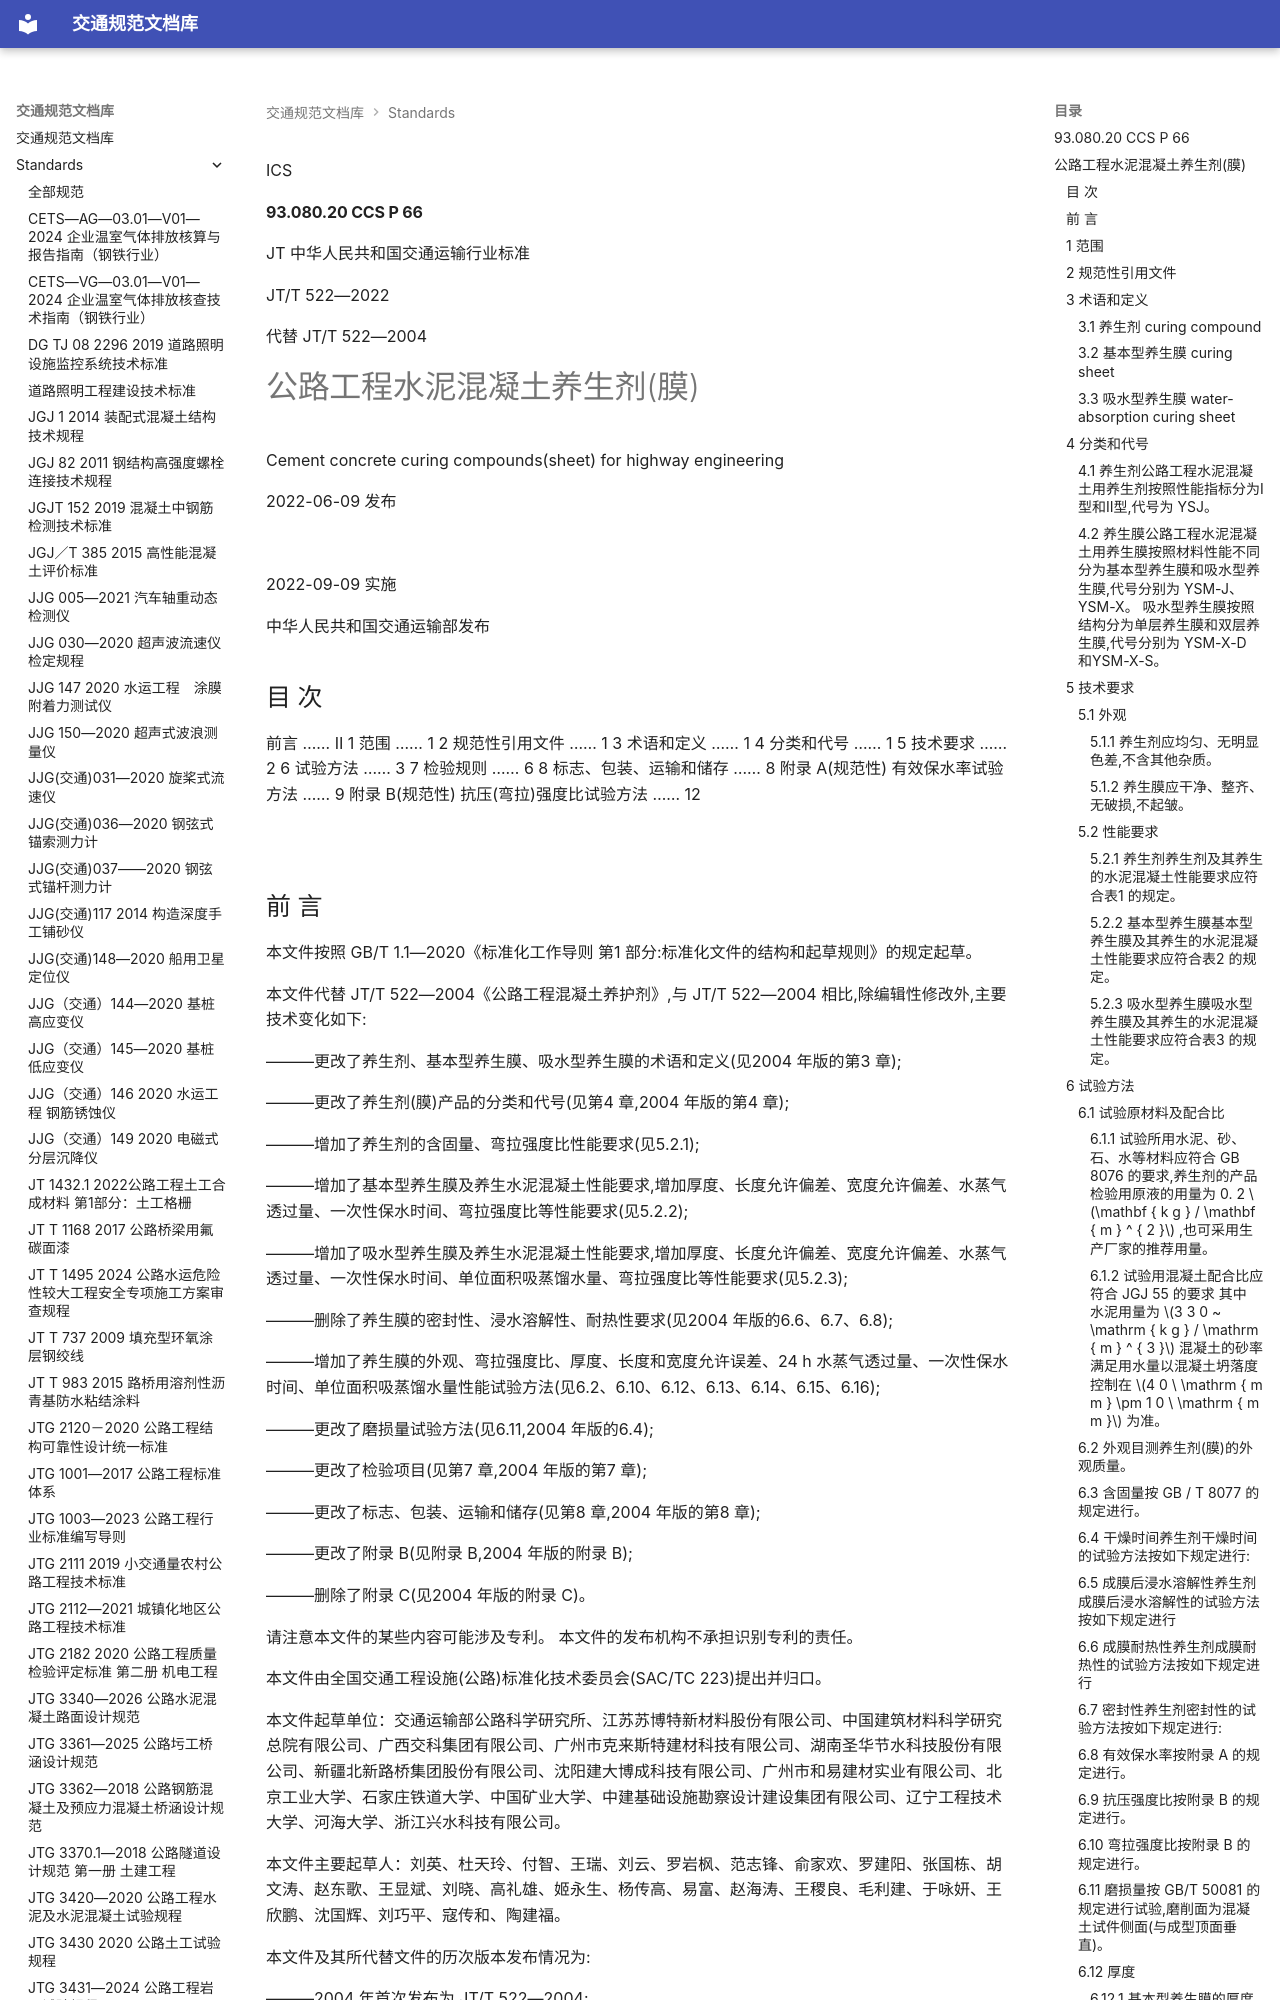

repository: 13lu14/standards-site- · page: standards/JTT 522—2022 公路工程水泥混凝土养生剂(膜)/index.html · generator: mkdocs

ICS

#### 93.080.20 CCS P 66

JT
 中华人民共和国交通运输行业标准

JT/T 522—2022

代替 JT/T 522—2004

# 公路工程水泥混凝土养生剂(膜)

 Cement concrete curing compounds(sheet) for highway engineering

2022-06-09 发布

![](<images/JTT%20522%E2%80%942022%20%E5%85%AC%E8%B7%AF%E5%B7%A5%E7%A8%8B%E6%B0%B4%E6%B3%A5%E6%B7%B7%E5%87%9D%E5%9C%9F%E5%85%BB%E7%94%9F%E5%89%82%28%E8%86%9C%29.assets/9a1b7de1705862b87c4f8ff6fb186171dd061a8716720810a5f4e0cc89cc487c.jpg>)

2022-09-09 实施

 中华人民共和国交通运输部发布

<!-- 封面 -->

## 目 次

前言 …… Ⅱ
1 范围 …… 1
2 规范性引用文件 …… 1
3 术语和定义 …… 1
4 分类和代号 …… 1
5 技术要求 …… 2
6 试验方法 …… 3
7 检验规则 …… 6
8 标志、包装、运输和储存 …… 8
附录 A(规范性) 有效保水率试验方法 …… 9
附录 B(规范性) 抗压(弯拉)强度比试验方法 …… 12

![](<images/JTT%20522%E2%80%942022%20%E5%85%AC%E8%B7%AF%E5%B7%A5%E7%A8%8B%E6%B0%B4%E6%B3%A5%E6%B7%B7%E5%87%9D%E5%9C%9F%E5%85%BB%E7%94%9F%E5%89%82%28%E8%86%9C%29.assets/5b05a8f9f8cd271d3e09b829f603ab5400c953160c831cbc16638c42a22fa1c8.jpg>)

<!-- 第 Ⅰ 页 -->

## 前 言

本文件按照 GB/T 1.1—2020《标准化工作导则 第1 部分:标准化文件的结构和起草规则》的规定起草。

本文件代替 JT/T 522—2004《公路工程混凝土养护剂》,与 JT/T 522—2004 相比,除编辑性修改外,主要技术变化如下:

———更改了养生剂、基本型养生膜、吸水型养生膜的术语和定义(见2004 年版的第3 章);

———更改了养生剂(膜)产品的分类和代号(见第4 章,2004 年版的第4 章);

———增加了养生剂的含固量、弯拉强度比性能要求(见5.2.1);

———增加了基本型养生膜及养生水泥混凝土性能要求,增加厚度、长度允许偏差、宽度允许偏差、水蒸气透过量、一次性保水时间、弯拉强度比等性能要求(见5.2.2);

———增加了吸水型养生膜及养生水泥混凝土性能要求,增加厚度、长度允许偏差、宽度允许偏差、水蒸气透过量、一次性保水时间、单位面积吸蒸馏水量、弯拉强度比等性能要求(见5.2.3);

———删除了养生膜的密封性、浸水溶解性、耐热性要求(见2004 年版的6.6、6.7、6.8);

———增加了养生膜的外观、弯拉强度比、厚度、长度和宽度允许误差、24 h 水蒸气透过量、一次性保水时间、单位面积吸蒸馏水量性能试验方法(见6.2、6.10、6.12、6.13、6.14、6.15、6.16);

———更改了磨损量试验方法(见6.11,2004 年版的6.4);

———更改了检验项目(见第7 章,2004 年版的第7 章);

———更改了标志、包装、运输和储存(见第8 章,2004 年版的第8 章);

———更改了附录 B(见附录 B,2004 年版的附录 B);

———删除了附录 C(见2004 年版的附录 C)。

请注意本文件的某些内容可能涉及专利。 本文件的发布机构不承担识别专利的责任。

本文件由全国交通工程设施(公路)标准化技术委员会(SAC/TC 223)提出并归口。

本文件起草单位：交通运输部公路科学研究所、江苏苏博特新材料股份有限公司、中国建筑材料科学研究总院有限公司、广西交科集团有限公司、广州市克来斯特建材科技有限公司、湖南圣华节水科技股份有限公司、新疆北新路桥集团股份有限公司、沈阳建大博成科技有限公司、广州市和易建材实业有限公司、北京工业大学、石家庄铁道大学、中国矿业大学、中建基础设施勘察设计建设集团有限公司、辽宁工程技术大学、河海大学、浙江兴水科技有限公司。

本文件主要起草人：刘英、杜天玲、付智、王瑞、刘云、罗岩枫、范志锋、俞家欢、罗建阳、张国栋、胡文涛、赵东歌、王显斌、刘晓、高礼雄、姬永生、杨传高、易富、赵海涛、王稷良、毛利建、于咏妍、王欣鹏、沈国辉、刘巧平、寇传和、陶建福。

本文件及其所代替文件的历次版本发布情况为:

———2004 年首次发布为 JT/T 522—2004;

———本次为第一次修订。

![](<images/JTT%20522%E2%80%942022%20%E5%85%AC%E8%B7%AF%E5%B7%A5%E7%A8%8B%E6%B0%B4%E6%B3%A5%E6%B7%B7%E5%87%9D%E5%9C%9F%E5%85%BB%E7%94%9F%E5%89%82%28%E8%86%9C%29.assets/b1eac6947dedac6bb0bdf4e2e9d8e63f5f5878c0125a345689fb5abe776a8df0.jpg>)

<!-- 第 Ⅱ 页 -->

 公路工程水泥混凝土养生剂(膜)

## 1 范围

本文件规定了公路工程水泥混凝土养生剂(膜)的分类和标记的分类和代号、技术要求、试验方法、检验规则,以及标志、包装、运输和储存等要求。

本文件适用于公路工程水泥混凝土用养生剂和养生膜的生产、检验和使用。

## 2 规范性引用文件

下列文件中的内容通过文中的规范性引用而构成本文件必不可少的条款 其中 注日期的引用文件 仅该日期对应的版本适用于本文件 不注日期的引用文件 其最新版本 包括所有的修改单 适用于本文件。

GB/T 1037 塑料薄膜和片材透水蒸气性试验方法 杯式法

塑料薄膜和薄片 厚度测定 机械测量法

塑料薄膜和薄片 长度和宽度的测定

混凝土外加剂

混凝土外加剂匀质性试验方法

普通混凝土拌合物性能试验方法标准

混凝土物理力学性能试验方法标准

水泥胶砂耐磨性试验方法

## 3 术语和定义

下列术语和定义适用于本文件。

### 3.1 养生剂 curing compound

喷洒或者涂刷于水泥混凝土表面 可以形成一层连续的保水密闭养生膜的乳液或高分子溶液

### 3.2 基本型养生膜 curing sheet

覆盖于水泥混凝土表面 具有不透水性能的密封膜层材料

### 3.3 吸水型养生膜 water-absorption curing sheet

由吸水、释水材料和塑料膜构成的养生膜 具有蓄水、补水及不透水性能的密封膜层材料

## 4 分类和代号

### 4.1 养生剂公路工程水泥混凝土用养生剂按照性能指标分为Ⅰ型和Ⅱ型,代号为 YSJ。<!-- 第 1 页 -->

### 4.2 养生膜公路工程水泥混凝土用养生膜按照材料性能不同分为基本型养生膜和吸水型养生膜,代号分别为 YSM-J、YSM-X。 吸水型养生膜按照结构分为单层养生膜和双层养生膜,代号分别为 YSM-X-D 和YSM-X-S。

## 5 技术要求

### 5.1 外观

#### 5.1.1 养生剂应均匀、无明显色差,不含其他杂质。

#### 5.1.2 养生膜应干净、整齐、无破损,不起皱。

### 5.2 性能要求
